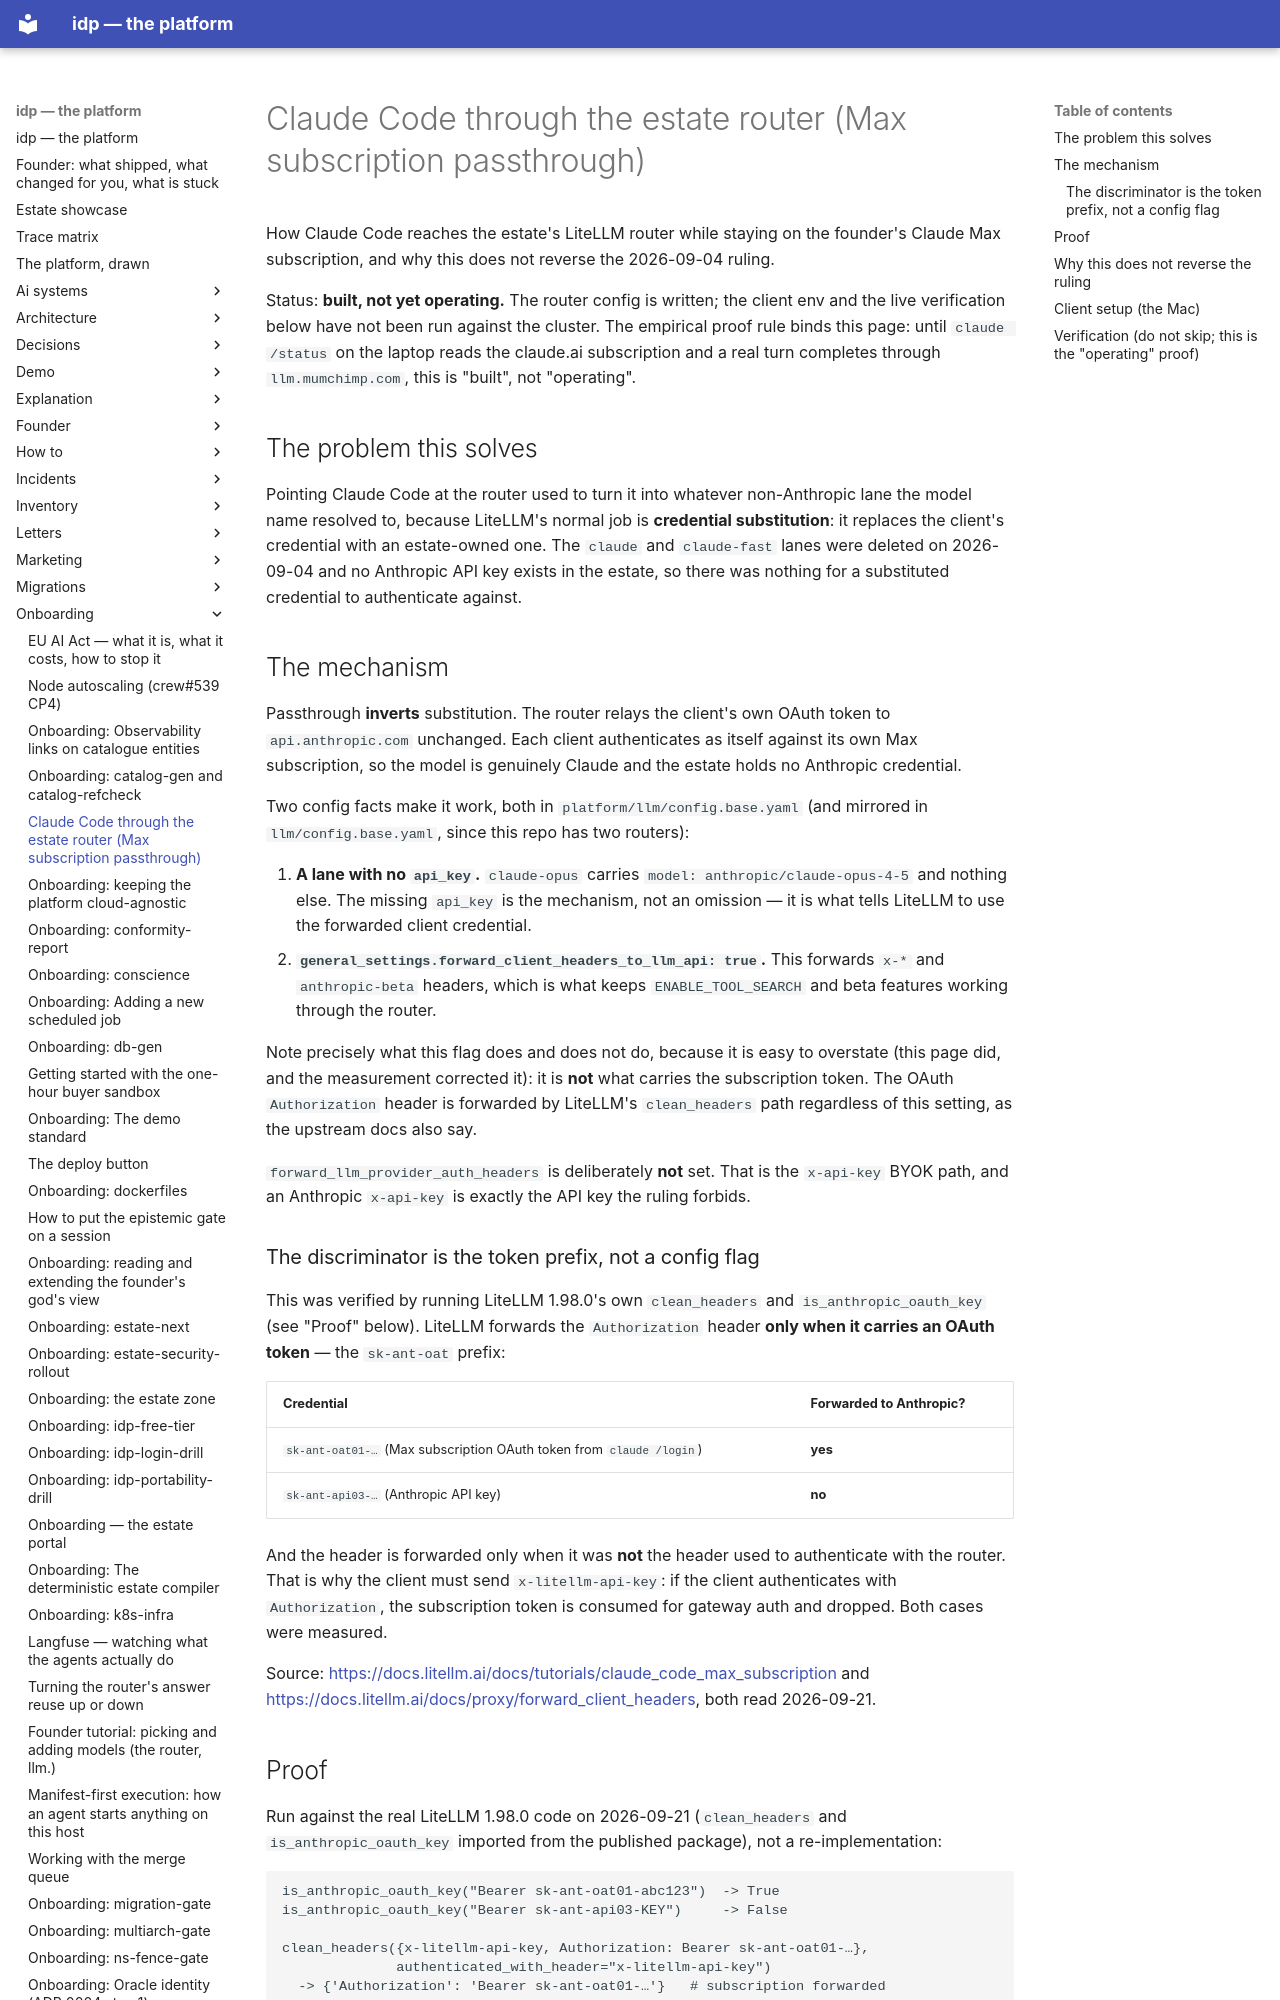

repository: chidionyema/idp · page: onboarding/claude-max-passthrough/index.html · generator: mkdocs

# Claude Code through the estate router (Max subscription passthrough)

How Claude Code reaches the estate's LiteLLM router while staying on the founder's
Claude Max subscription, and why this does not reverse the 2026-09-04 ruling.

Status: **built, not yet operating.** The router config is written; the client env and the
live verification below have not been run against the cluster. The empirical proof rule
binds this page: until `claude /status` on the laptop reads the claude.ai subscription and a
real turn completes through `llm.mumchimp.com`, this is "built", not "operating".

## The problem this solves

Pointing Claude Code at the router used to turn it into whatever non-Anthropic lane the model
name resolved to, because LiteLLM's normal job is **credential substitution**: it replaces the
client's credential with an estate-owned one. The `claude` and `claude-fast` lanes were
deleted on 2026-09-04 and no Anthropic API key exists in the estate, so there was nothing for
a substituted credential to authenticate against.

## The mechanism

Passthrough **inverts** substitution. The router relays the client's own OAuth token to
`api.anthropic.com` unchanged. Each client authenticates as itself against its own Max
subscription, so the model is genuinely Claude and the estate holds no Anthropic credential.

Two config facts make it work, both in `platform/llm/config.base.yaml` (and mirrored in
`llm/config.base.yaml`, since this repo has two routers):

1. **A lane with no `api_key`.** `claude-opus` carries `model: anthropic/claude-opus-4-5` and
   nothing else. The missing `api_key` is the mechanism, not an omission — it is what tells
   LiteLLM to use the forwarded client credential.
2. **`general_settings.forward_client_headers_to_llm_api: true`.** This forwards `x-*` and
   `anthropic-beta` headers, which is what keeps `ENABLE_TOOL_SEARCH` and beta features
   working through the router.

   Note precisely what this flag does and does not do, because it is easy to overstate
   (this page did, and the measurement corrected it): it is **not** what carries the
   subscription token. The OAuth `Authorization` header is forwarded by LiteLLM's
   `clean_headers` path regardless of this setting, as the upstream docs also say.

`forward_llm_provider_auth_headers` is deliberately **not** set. That is the `x-api-key` BYOK
path, and an Anthropic `x-api-key` is exactly the API key the ruling forbids.

### The discriminator is the token prefix, not a config flag

This was verified by running LiteLLM 1.98.0's own `clean_headers` and
`is_anthropic_oauth_key` (see "Proof" below). LiteLLM forwards the `Authorization` header
**only when it carries an OAuth token** — the `sk-ant-oat` prefix:

| Credential | Forwarded to Anthropic? |
|---|---|
| `sk-ant-oat01-…` (Max subscription OAuth token from `claude /login`) | **yes** |
| `sk-ant-api03-…` (Anthropic API key) | **no** |

And the header is forwarded only when it was **not** the header used to authenticate with the
router. That is why the client must send `x-litellm-api-key`: if the client authenticates with
`Authorization`, the subscription token is consumed for gateway auth and dropped. Both cases
were measured.

Source: <https://docs.litellm.ai/docs/tutorials/claude_code_max_subscription> and
<https://docs.litellm.ai/docs/proxy/forward_client_headers>, both read 2026-09-21.
